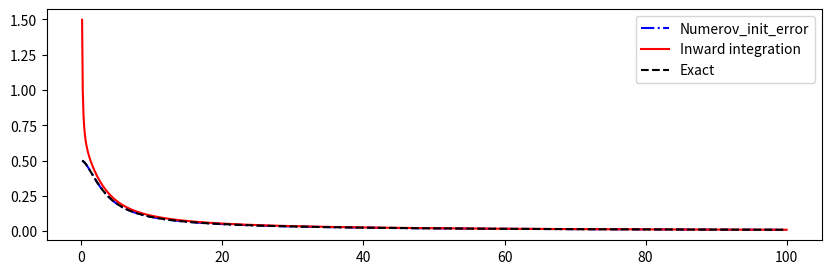

Source code (Python):
from __future__ import print_function
import numpy as np
from scipy.constants import hbar
import matplotlib.pyplot as plt


def numerov(xgrid, y_0, y_1, k, S):
    """
    Numerov algorithm
   
    Solve 
   
        d^2
       ------y(x) + k(x)^2 * y(x) = S(x)
        dx^2
   
    by approximating the 2nd derivative 
    by the 3-point formula,
   
        yn+1 - 2yn + yn-1            h^2
       ------------------- = y''n + -----y''''n + O(h^4) .
               h^2                   12
   
    By some rearrangement,
   
             h^2                      5h^2               h^2
       (1 + -----kn+1^2)yn+1 - 2(1 - ------kn^2)yn + (1 + -----kn-1^2)yn-1
             12                        12                12
   
         h^2
      = -----(Sn+1 + 10*Sn + Sn-1) + O(h^6)
         12
   
   
    *** One should know the the two initial points, k and S terms.
   
   
    - Case 1: Two initial values are given.
   
        y(0) = y0, y(1) = y1 --> y(2) is directly calculated.
   
   
    - Case 2: One initial value and its gradient is given.
   
        y(0) = y0, y'(0) = y'0 --> y(1) should be estimated by some formula.
   
        Then one can follow "Case 1".


    Inputs
    ------
    - xgrid : x (1-D array)
    - y_0   : y, initial condition 1
    - y_1   : y, initial condition 2
    - k     : oscillartory function (1-D array, len(k)==len(xgrid))
    - S     : driving term          (1-D array, len(S)==len(xgrid))


    Output
    ------
    - y : solution of the differential equation (1-D array)

    """

    # initialize y
    ngrid = len(xgrid)
    h = np.abs(xgrid[1] - xgrid[0])
    y = np.zeros(ngrid)
    y[0] = y_0
    y[1] = y_1

    # main loop: evaluate y[j]
    for j in np.arange(2, ngrid):

        y1 = y[j-2]; y2 = y[j-1]
        k1 = k[j-2]; k2 = k[j-1]; k3 = k[j]
        s1 = S[j-2]; s2 = S[j-1]; s3 = S[j] 

        term_S = 1/12. * h**2 * (s3 + 10*s2 + s1)
        term_3 =      (1 + 1/12. *   h**2 * k3**2)
        term_2 = -2 * (1 - 5/12. * 5*h**2 * k2**2) * y2
        term_1 =      (1 + 1/12. *   h**2 * k1**2) * y1

        y3 = (term_S - term_2 - term_1) / term_3
        y[j] = y3

    return y


def numerov_inward(xgrid, y_0, y_1, k, S):

    # initialize y
    ngrid = len(xgrid)
    h = np.abs(xgrid[1] - xgrid[0])
    y = np.zeros(ngrid)
    y[-1] = y_0
    y[-2] = y_1

    # main loop: evaluate y[j]
    for j in np.arange(2, ngrid):
        #print (j, 1-j, 0-j, -1-j)

        y2 = y[0-j]; y3 = y[1-j]
        k1 = k[-1-j]; k2 = k[0-j]; k3 = k[1-j]
        s1 = S[-1-j]; s2 = S[0-j]; s3 = S[1-j] 

        term_S = 1/12. * h**2 * (s3 + 10*s2 + s1)
        term_3 =      (1 + 1/12. *   h**2 * k3**2) * y3
        term_2 = -2 * (1 - 5/12. * 5*h**2 * k2**2) * y2
        term_1 =      (1 + 1/12. *   h**2 * k1**2)

        y1 = (term_S - term_2 - term_3) / term_1
        y[-1-j] = y1

    return y


#
# Poisson's equation when the charge distribution is
#
#                 1
#     rho(r) = ------ * exp(-r) .
#               8*pi 
#

def rho(xgrid):
    return (1./(8.*np.pi))*np.exp(-xgrid)

def y_exact(xgrid):
    return 1 - 0.5*(xgrid+2)*np.exp(-xgrid)

# domain
xgrid = np.linspace(0., 100., 1001)
ngrid = len(xgrid)

# initial values
y_0 = 0.; y_1 = y_exact(xgrid)[1]
k = np.zeros(ngrid)
S = np.zeros(ngrid); S += -4*np.pi * xgrid * rho(xgrid)

error = 1e-4

# Numerical solution with inaccurate initial points
y_err = numerov(xgrid, y_0, (1-error)*y_1, k, S)

# Numerical solution with inaccurate initial points (inward)
y_0 = 1.; y_1 = y_exact(xgrid)[-2]
print ("y_0 =", y_0, "y_1 =", y_1)
y_cor = numerov_inward(xgrid, (1-error)*y_0, y_1, k, S)

# Figure
fig = plt.figure(figsize=(10,3))
fig1 = fig.add_subplot(111)
fig1.plot(xgrid[1:], y_err[1:]/xgrid[1:], 'b-.', label='Numerov_init_error')
fig1.plot(xgrid[1:], y_cor[1:]/xgrid[1:], 'r-',  label='Inward integration')
fig1.plot(xgrid[1:], y_exact(xgrid[1:])/xgrid[1:], 'k--', label='Exact')
fig1.legend()
plt.show()

